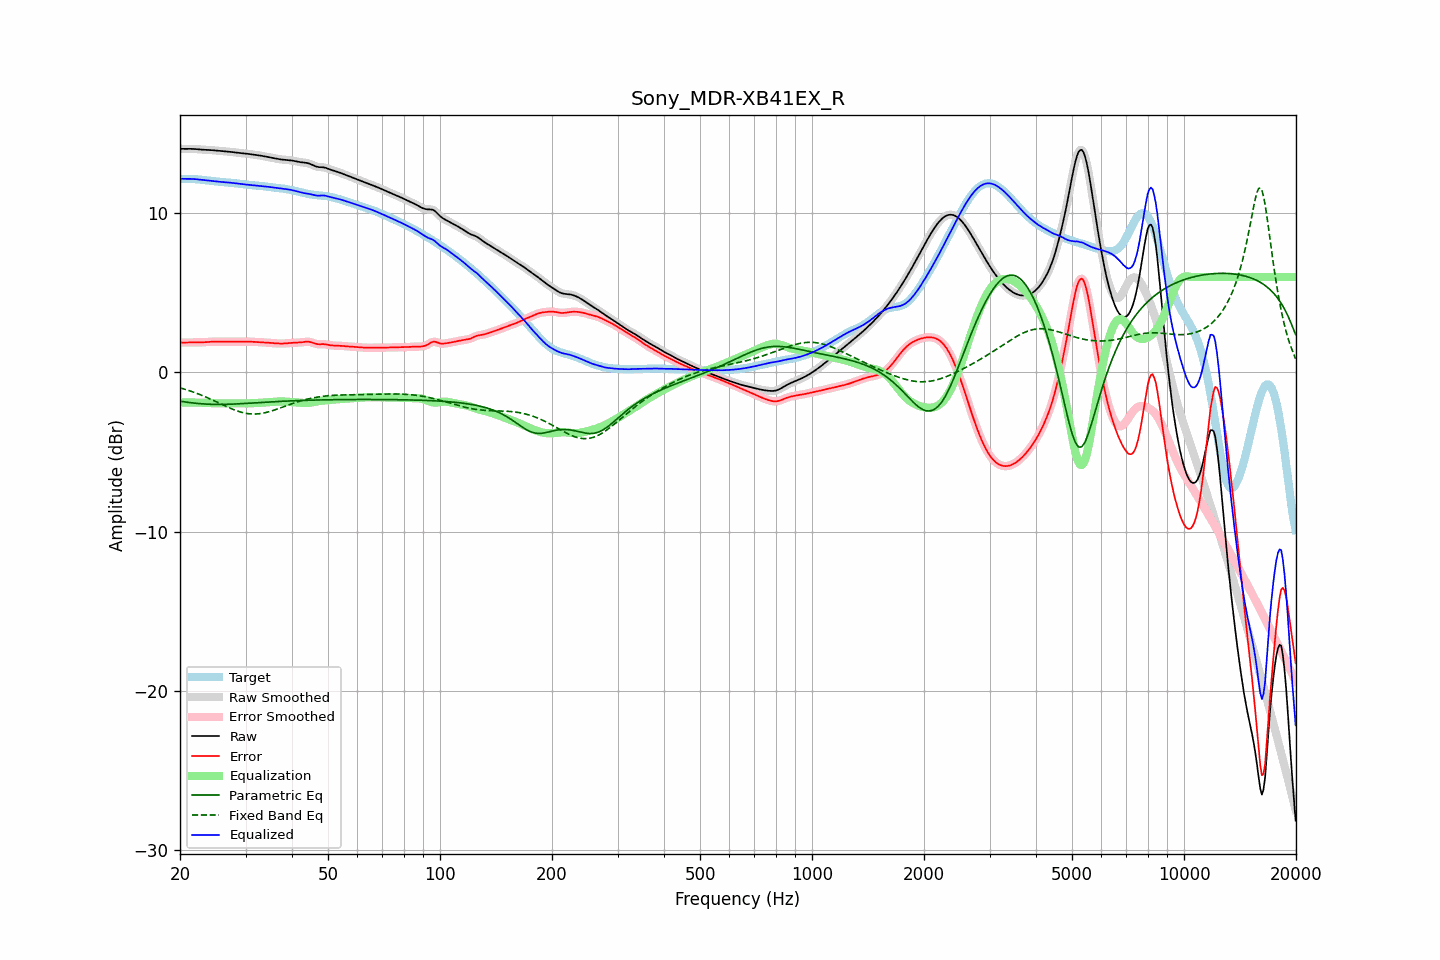

The table this chart was drawn from, first rows:
frequency, raw, error, smoothed, error_smoothed, equalization, parametric_eq, fixed_band_eq, equalized_raw, equalized_smoothed, target
20.00, 14.06, 1.88, 14.06, 1.88, -1.88, -1.80, -0.97, 12.18, 12.18, 12.17
20.20, 14.05, 1.88, 14.05, 1.88, -1.88, -1.82, -0.99, 12.17, 12.17, 12.17
20.40, 14.05, 1.88, 14.05, 1.88, -1.88, -1.83, -1.02, 12.17, 12.17, 12.17
20.61, 14.05, 1.88, 14.05, 1.88, -1.88, -1.85, -1.05, 12.17, 12.17, 12.17
20.81, 14.05, 1.88, 14.05, 1.88, -1.89, -1.86, -1.09, 12.17, 12.17, 12.17
21.02, 14.05, 1.89, 14.05, 1.89, -1.89, -1.88, -1.12, 12.17, 12.17, 12.17
21.23, 14.05, 1.89, 14.05, 1.89, -1.89, -1.89, -1.15, 12.17, 12.17, 12.16
21.44, 14.05, 1.89, 14.05, 1.89, -1.89, -1.90, -1.19, 12.16, 12.16, 12.16
21.66, 14.05, 1.89, 14.05, 1.89, -1.89, -1.92, -1.22, 12.16, 12.16, 12.16
21.87, 14.04, 1.89, 14.04, 1.89, -1.89, -1.93, -1.26, 12.15, 12.15, 12.15
22.09, 14.04, 1.89, 14.04, 1.89, -1.89, -1.94, -1.29, 12.15, 12.14, 12.14
22.31, 14.03, 1.89, 14.03, 1.89, -1.89, -1.95, -1.33, 12.13, 12.14, 12.14
22.54, 14.02, 1.89, 14.02, 1.89, -1.89, -1.96, -1.37, 12.12, 12.12, 12.13
22.76, 14.01, 1.89, 14.01, 1.89, -1.89, -1.96, -1.41, 12.11, 12.11, 12.12
22.99, 14.00, 1.90, 14.00, 1.90, -1.90, -1.97, -1.45, 12.10, 12.10, 12.10
23.22, 13.99, 1.90, 13.99, 1.90, -1.90, -1.98, -1.50, 12.09, 12.09, 12.09
23.45, 13.99, 1.91, 13.99, 1.91, -1.91, -1.98, -1.54, 12.08, 12.08, 12.08
23.69, 13.99, 1.92, 13.99, 1.92, -1.92, -1.99, -1.58, 12.07, 12.07, 12.07
23.92, 13.98, 1.93, 13.98, 1.93, -1.92, -1.99, -1.63, 12.06, 12.06, 12.06
24.16, 13.98, 1.93, 13.98, 1.93, -1.93, -2.00, -1.67, 12.05, 12.05, 12.04
24.40, 13.97, 1.94, 13.97, 1.94, -1.94, -2.00, -1.72, 12.03, 12.03, 12.03
24.65, 13.96, 1.94, 13.96, 1.94, -1.94, -2.00, -1.77, 12.02, 12.02, 12.02
24.89, 13.95, 1.94, 13.95, 1.94, -1.94, -2.00, -1.81, 12.01, 12.01, 12.01
25.14, 13.94, 1.94, 13.94, 1.94, -1.94, -2.01, -1.86, 12.00, 12.00, 12.00
25.39, 13.93, 1.94, 13.93, 1.94, -1.94, -2.01, -1.91, 11.99, 11.99, 11.99
25.65, 13.92, 1.94, 13.92, 1.94, -1.94, -2.01, -1.96, 11.98, 11.98, 11.98
25.91, 13.91, 1.94, 13.91, 1.94, -1.94, -2.01, -2.00, 11.97, 11.97, 11.97
26.16, 13.91, 1.94, 13.91, 1.94, -1.94, -2.00, -2.05, 11.97, 11.97, 11.97
26.43, 13.90, 1.94, 13.90, 1.94, -1.94, -2.00, -2.10, 11.96, 11.96, 11.96
26.69, 13.89, 1.94, 13.89, 1.94, -1.94, -2.00, -2.14, 11.95, 11.95, 11.95
26.96, 13.88, 1.94, 13.88, 1.94, -1.94, -2.00, -2.19, 11.94, 11.94, 11.94
27.23, 13.87, 1.94, 13.87, 1.94, -1.94, -1.99, -2.23, 11.93, 11.93, 11.93
27.50, 13.86, 1.94, 13.86, 1.94, -1.94, -1.99, -2.28, 11.92, 11.92, 11.92
27.77, 13.85, 1.94, 13.85, 1.94, -1.94, -1.99, -2.32, 11.91, 11.91, 11.91
28.05, 13.83, 1.94, 13.83, 1.94, -1.94, -1.98, -2.36, 11.89, 11.89, 11.89
28.33, 13.82, 1.94, 13.82, 1.94, -1.94, -1.98, -2.39, 11.88, 11.88, 11.88
28.62, 13.81, 1.94, 13.81, 1.94, -1.94, -1.97, -2.43, 11.87, 11.87, 11.87
28.90, 13.79, 1.94, 13.79, 1.94, -1.94, -1.97, -2.46, 11.85, 11.85, 11.86
29.19, 13.78, 1.94, 13.78, 1.94, -1.94, -1.96, -2.49, 11.84, 11.84, 11.84
29.48, 13.78, 1.94, 13.77, 1.94, -1.94, -1.96, -2.52, 11.83, 11.83, 11.83
29.78, 13.76, 1.94, 13.76, 1.94, -1.94, -1.95, -2.54, 11.82, 11.82, 11.82
30.08, 13.75, 1.94, 13.75, 1.95, -1.94, -1.94, -2.56, 11.81, 11.81, 11.81
30.38, 13.74, 1.94, 13.74, 1.94, -1.94, -1.94, -2.58, 11.80, 11.80, 11.80
30.68, 13.73, 1.94, 13.73, 1.94, -1.94, -1.93, -2.59, 11.79, 11.79, 11.79
30.99, 13.72, 1.94, 13.72, 1.94, -1.94, -1.93, -2.60, 11.78, 11.78, 11.78
31.30, 13.70, 1.93, 13.70, 1.93, -1.93, -1.92, -2.61, 11.77, 11.77, 11.77
31.61, 13.69, 1.92, 13.69, 1.92, -1.93, -1.91, -2.61, 11.76, 11.76, 11.76
31.93, 13.67, 1.92, 13.67, 1.92, -1.92, -1.91, -2.61, 11.75, 11.75, 11.75
32.24, 13.66, 1.91, 13.66, 1.91, -1.92, -1.90, -2.60, 11.74, 11.74, 11.74
32.57, 13.64, 1.91, 13.64, 1.91, -1.91, -1.89, -2.59, 11.73, 11.73, 11.73
32.89, 13.63, 1.90, 13.63, 1.90, -1.90, -1.89, -2.58, 11.72, 11.72, 11.72
33.22, 13.61, 1.90, 13.61, 1.90, -1.90, -1.88, -2.57, 11.71, 11.71, 11.71
33.55, 13.59, 1.89, 13.59, 1.89, -1.89, -1.87, -2.55, 11.70, 11.70, 11.70
33.89, 13.58, 1.89, 13.58, 1.89, -1.88, -1.87, -2.53, 11.69, 11.69, 11.69
34.23, 13.56, 1.88, 13.56, 1.88, -1.88, -1.86, -2.50, 11.68, 11.68, 11.68
34.57, 13.54, 1.87, 13.53, 1.87, -1.87, -1.86, -2.47, 11.67, 11.67, 11.67
34.92, 13.51, 1.86, 13.51, 1.86, -1.86, -1.85, -2.45, 11.65, 11.65, 11.65
35.27, 13.49, 1.85, 13.49, 1.85, -1.85, -1.84, -2.42, 11.64, 11.64, 11.64
35.62, 13.47, 1.84, 13.47, 1.84, -1.84, -1.84, -2.38, 11.63, 11.63, 11.63
35.97, 13.45, 1.84, 13.45, 1.84, -1.84, -1.83, -2.35, 11.62, 11.62, 11.62
... 635 more rows
